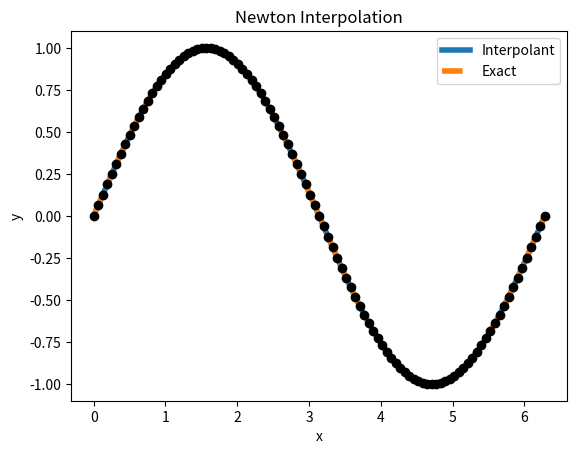

Generate this figure with matplotlib:
############################################################################
# Programming 2
# https://utah.instructure.com/courses/750341/assignments/10514862?confetti=true
#
# [redacted]
#
# This script contains functions to evaluate the fourier basis 
# at a list of specified points. See main method on how
# to run this script.
#
############################################################################
import math
import numpy as np
import numpy.linalg
from matplotlib import pyplot as plt


def fourier_basis(eval_pts):
    """
    This function evaluates the fourier basis at the set of evaluation points
    :param eval_pts: x points to evaluate
    :return:
    """
    # Create the initial matrix
    mat_size = eval_pts.shape[-1]
    mat = np.ones((mat_size, mat_size))
    cos_eval_points = np.arange(0, mat_size // 2 + 1, dtype=np.float64)
    sin_eval_points = np.arange(1, mat_size // 2 + 1,
                                dtype=np.float64)  # these are the i input points in formula, evenly space over our
    # fixed domain. These will be multiplied by our x eval points in the cos and sin basis

    for i in range(0, mat_size):
        # This is the matrix union between the cos and sin basis terms
        mat[:, ::2] = np.cos(cos_eval_points * eval_pts[:, np.newaxis])
        mat[:, 1::2] = np.sin(sin_eval_points * eval_pts[:, np.newaxis])
    return mat


def evaluate_fourier(input_range, function):
    """
    This function is the generic method call to evaluate a set of points using the Fourier basis. Displays a final plot
    of the results
    :param input_range: the range of x values given
    :param function: the function wished to interpolate
    """
    n = 101
    # Get equally spaced points
    start = input_range[0]
    end = input_range[1]
    xvals = np.linspace(start, end, n)
    yvals = function(xvals)
    coefs = find_coefficients(xvals, yvals)

    # Evaluate the polynomial
    eval_pts = np.linspace(start, end, n)
    pvals = evaluate_polynomials(coefs, eval_pts)

    # Plot the function and the polynomial
    plt.plot(eval_pts, pvals, linewidth=4, label='Interpolant')
    plt.plot(eval_pts, function(eval_pts), linewidth=4, linestyle='--', label='Exact')
    plt.plot(xvals, yvals, 'ko')
    plt.xlabel('x')
    plt.ylabel('y')
    plt.legend()
    plt.title("Newton Interpolation")
    plt.show()


def find_coefficients(x_vals, y_vals):
    """
    This function was provided to solve for the coefficient matrix
    :param x_vals: input x values
    :param y_vals: values of the function evaluation points
    :return: the coefficient values of the polynomial in array form
    """
    mat = fourier_basis(x_vals)
    # Solve the linear system
    co_efs = np.linalg.solve(mat, y_vals)
    return co_efs


def evaluate_polynomials(co_efs, pts):
    """
    This function will return the final polynomial for any basis
    :param co_efs: the coefficients of the polynomial
    :param pts: the x points range to evaluate
    :return: the final polynomial equation
    """
    mat = fourier_basis(pts)
    # Matrix-vector multiplication
    f_vals = mat @ co_efs
    return f_vals


def f(x): return np.sin(x)


def main():
    # the domain we are asked to assume
    x_range = [0, 2 * math.pi]
    # Run this to evaluate the Fourier interpolation. Second argument is the function to interpolate
    # You can choose functions by manipulating f above
    evaluate_fourier(x_range, f)


if __name__ == "__main__":
    main()
